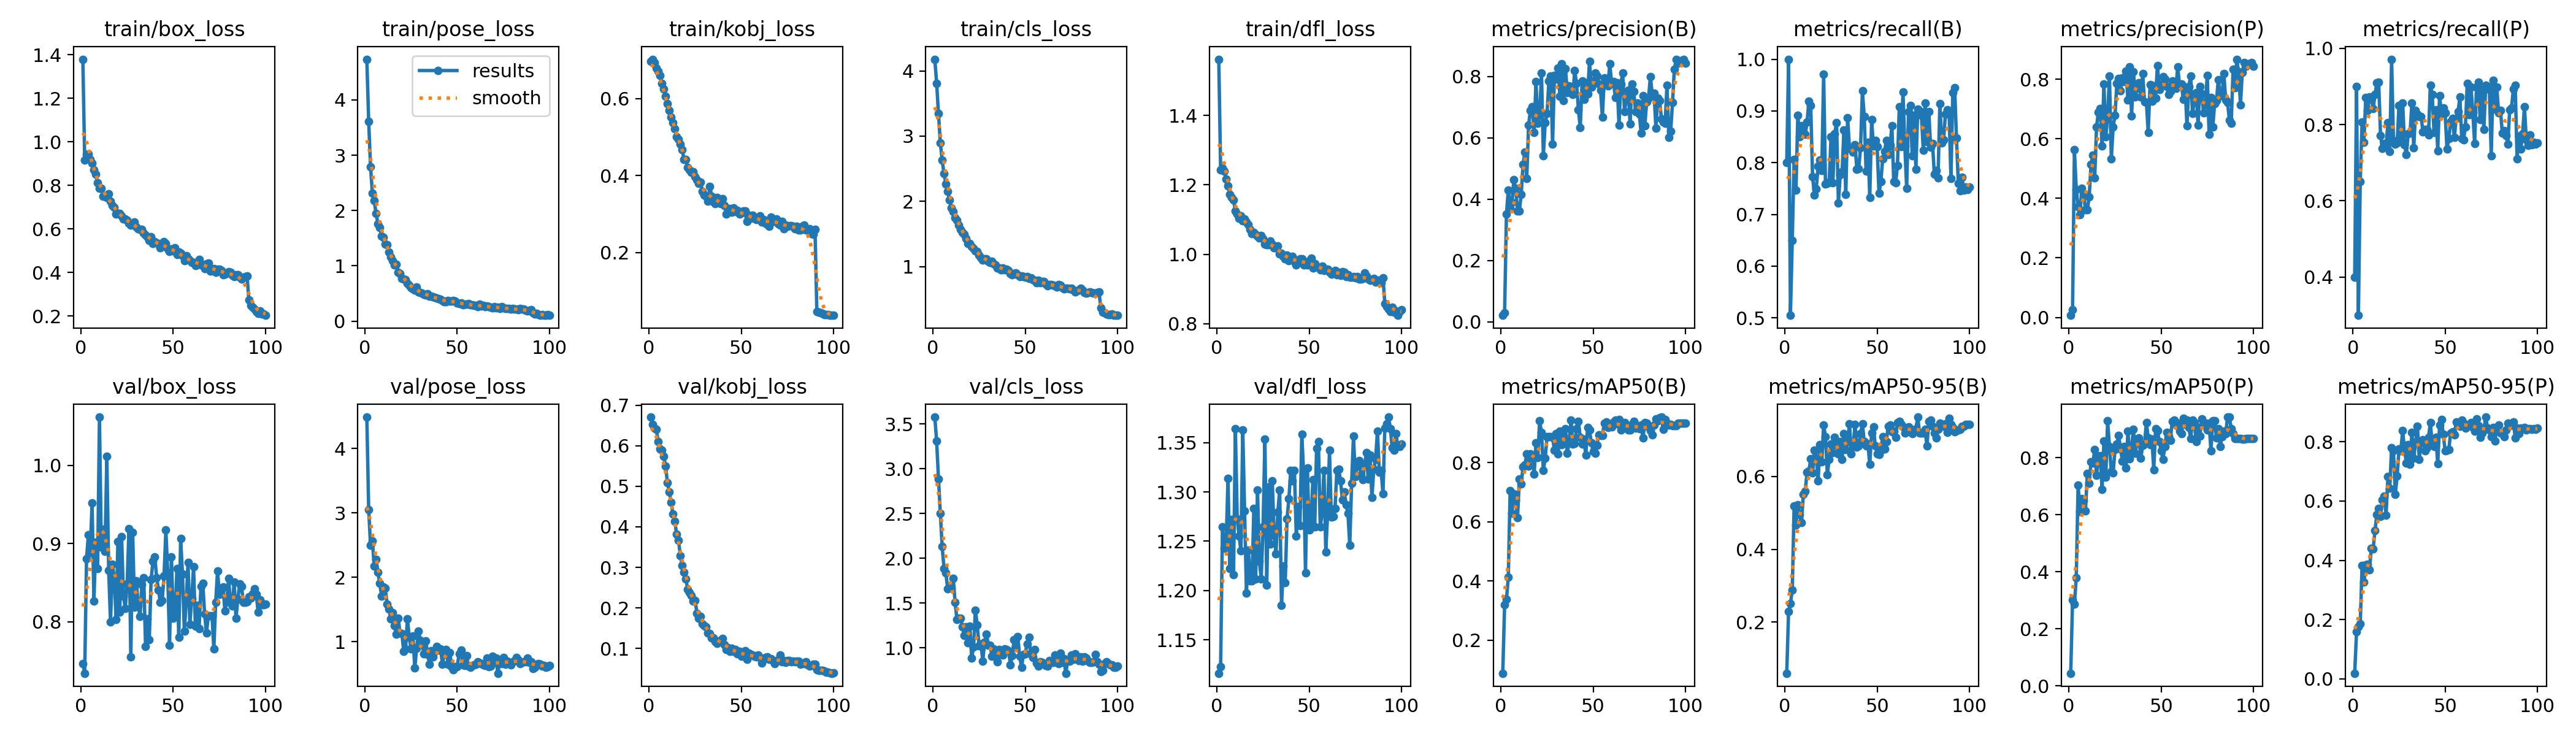

Values plotted in this chart, from the file beside it:
epoch, time, train/box_loss, train/pose_loss, train/kobj_loss, train/cls_loss, train/dfl_loss, metrics/precision(B), metrics/recall(B), metrics/mAP50(B), metrics/mAP50-95(B), metrics/precision(P), metrics/recall(P), metrics/mAP50(P), metrics/mAP50-95(P), val/box_loss, val/pose_loss, val/kobj_loss, val/cls_loss, val/dfl_loss, lr/pg0, lr/pg1, lr/pg2
1, 22.31, 1.379, 4.734, 0.6974, 4.179, 1.562, 0.02151, 0.8, 0.08771, 0.05924, 0.00691, 0.4, 0.04462, 0.0187, 0.7464, 4.486, 0.671, 3.577, 1.116, 0.0001087, 0.0001087, 0.0001087
2, 35.41, 0.9172, 3.609, 0.7023, 3.812, 1.244, 0.03044, 1, 0.3187, 0.2296, 0.02642, 0.9, 0.3013, 0.1594, 0.7342, 3.052, 0.6524, 3.309, 1.123, 0.0002176, 0.0002176, 0.0002176
3, 45.03, 0.9401, 2.792, 0.6936, 3.344, 1.248, 0.3509, 0.5048, 0.337, 0.2513, 0.5632, 0.2997, 0.2872, 0.1756, 0.8807, 2.497, 0.6441, 2.889, 1.265, 0.0003242, 0.0003242, 0.0003242
4, 58.61, 0.9426, 2.318, 0.6793, 2.894, 1.239, 0.4301, 0.65, 0.4117, 0.2875, 0.4301, 0.65, 0.3785, 0.1854, 0.9112, 2.563, 0.6409, 2.501, 1.243, 0.0003231, 0.0003231, 0.0003231
5, 72.22, 0.9174, 2.175, 0.6706, 2.632, 1.217, 0.3717, 0.8065, 0.7042, 0.5188, 0.3717, 0.8065, 0.7042, 0.3823, 0.8889, 2.174, 0.6107, 2.131, 1.248, 0.0003198, 0.0003198, 0.0003198
6, 83.01, 0.9032, 1.947, 0.6608, 2.422, 1.197, 0.39, 0.7465, 0.6291, 0.466, 0.3453, 0.7543, 0.612, 0.326, 0.952, 2.275, 0.5928, 1.889, 1.314, 0.0003165, 0.0003165, 0.0003165
7, 93.93, 0.8698, 1.762, 0.6388, 2.268, 1.172, 0.463, 0.8913, 0.6938, 0.5223, 0.4327, 0.871, 0.6569, 0.3845, 0.8263, 2.075, 0.5894, 1.837, 1.222, 0.0003132, 0.0003132, 0.0003132
8, 108.7, 0.8501, 1.69, 0.625, 2.156, 1.164, 0.4359, 0.8503, 0.6724, 0.4956, 0.4158, 0.8378, 0.6506, 0.3867, 0.9019, 1.904, 0.5747, 1.657, 1.272, 0.0003099, 0.0003099, 0.0003099
9, 118.1, 0.8111, 1.54, 0.6059, 2.019, 1.157, 0.362, 0.872, 0.6141, 0.4727, 0.362, 0.872, 0.6141, 0.3682, 0.8683, 1.709, 0.5503, 1.674, 1.216, 0.0003066, 0.0003066, 0.0003066
10, 130.1, 0.785, 1.512, 0.5872, 1.896, 1.124, 0.3613, 0.8675, 0.7442, 0.5513, 0.3613, 0.8675, 0.7442, 0.4405, 1.062, 1.852, 0.5092, 1.673, 1.364, 0.0003033, 0.0003033, 0.0003033
11, 142.4, 0.7859, 1.392, 0.5702, 1.839, 1.116, 0.4159, 0.8545, 0.7279, 0.5587, 0.4038, 0.842, 0.7098, 0.4388, 0.8959, 1.825, 0.487, 1.778, 1.272, 0.0003, 0.0003, 0.0003
12, 152, 0.7494, 1.385, 0.5511, 1.749, 1.104, 0.5133, 0.8786, 0.7848, 0.6109, 0.5133, 0.8786, 0.7848, 0.5005, 0.9181, 1.583, 0.4601, 1.508, 1.255, 0.0002967, 0.0002967, 0.0002967
13, 164.2, 0.7527, 1.251, 0.5368, 1.714, 1.111, 0.5534, 0.9184, 0.7918, 0.6145, 0.5449, 0.91, 0.7799, 0.5539, 0.8902, 1.506, 0.4314, 1.317, 1.24, 0.0002934, 0.0002934, 0.0002934
14, 176.5, 0.7445, 1.163, 0.5221, 1.632, 1.097, 0.4679, 0.9104, 0.8281, 0.6488, 0.4679, 0.9104, 0.8281, 0.5741, 1.011, 1.348, 0.4133, 1.33, 1.363, 0.0002901, 0.0002901, 0.0002901
15, 186.4, 0.7603, 1.09, 0.5008, 1.573, 1.102, 0.6417, 0.773, 0.787, 0.6098, 0.64, 0.7714, 0.7378, 0.5489, 0.8659, 1.448, 0.3819, 1.335, 1.281, 0.0002868, 0.0002868, 0.0002868
16, 197.7, 0.7271, 1.011, 0.4944, 1.524, 1.093, 0.69, 0.7369, 0.8281, 0.6727, 0.69, 0.7369, 0.8039, 0.6044, 0.7995, 1.243, 0.3662, 1.234, 1.198, 0.0002835, 0.0002835, 0.0002835
17, 211, 0.708, 1.028, 0.4822, 1.498, 1.087, 0.7007, 0.7497, 0.8181, 0.6524, 0.7007, 0.7497, 0.806, 0.6158, 0.8733, 1.114, 0.3295, 1.139, 1.241, 0.0002803, 0.0002803, 0.0002803
18, 221.8, 0.6992, 0.8871, 0.4671, 1.426, 1.072, 0.6167, 0.7932, 0.7601, 0.5876, 0.5749, 0.7428, 0.6886, 0.5525, 0.857, 1.364, 0.3046, 1.234, 1.21, 0.000277, 0.000277, 0.000277
19, 231.9, 0.6676, 0.8605, 0.4423, 1.356, 1.059, 0.7841, 0.8047, 0.8669, 0.6867, 0.7841, 0.8047, 0.8574, 0.6821, 0.8033, 1.137, 0.2883, 1.06, 1.21, 0.0002737, 0.0002737, 0.0002737
20, 244.2, 0.6721, 0.7696, 0.4418, 1.354, 1.064, 0.6482, 0.7851, 0.8171, 0.6395, 0.6075, 0.7293, 0.7307, 0.6424, 0.9028, 1.127, 0.2718, 1.243, 1.283, 0.0002704, 0.0002704, 0.0002704
21, 255.3, 0.6708, 0.7652, 0.4214, 1.31, 1.058, 0.6741, 0.9714, 0.941, 0.7412, 0.6741, 0.9714, 0.9289, 0.7809, 0.8122, 0.8476, 0.2461, 0.8885, 1.212, 0.0002671, 0.0002671, 0.0002671
22, 265.8, 0.6597, 0.7551, 0.4145, 1.277, 1.052, 0.8109, 0.7586, 0.9008, 0.7093, 0.8109, 0.7586, 0.8389, 0.7704, 0.9092, 0.8897, 0.2374, 1.008, 1.302, 0.0002638, 0.0002638, 0.0002638
23, 277.9, 0.6444, 0.6793, 0.4085, 1.244, 1.048, 0.5408, 0.7595, 0.7734, 0.605, 0.5322, 0.7487, 0.7512, 0.6229, 0.8331, 1.356, 0.2305, 1.421, 1.23, 0.0002605, 0.0002605, 0.0002605
24, 288.9, 0.6447, 0.6481, 0.4102, 1.233, 1.053, 0.6491, 0.7627, 0.8151, 0.6478, 0.6406, 0.7512, 0.7469, 0.6842, 0.8175, 1.063, 0.2169, 1.255, 1.212, 0.0002572, 0.0002572, 0.0002572
25, 298.7, 0.6406, 0.6012, 0.3971, 1.173, 1.046, 0.679, 0.8498, 0.8879, 0.6883, 0.679, 0.8498, 0.8284, 0.7751, 0.8488, 0.8832, 0.2186, 1.024, 1.265, 0.0002539, 0.0002539, 0.0002539
26, 310.8, 0.6269, 0.5882, 0.389, 1.137, 1.029, 0.7851, 0.761, 0.8875, 0.6656, 0.7851, 0.761, 0.8468, 0.77, 0.9187, 1.085, 0.1869, 1.047, 1.354, 0.0002506, 0.0002506, 0.0002506
27, 321.8, 0.6181, 0.5583, 0.3806, 1.101, 1.028, 0.8023, 0.8565, 0.8862, 0.7077, 0.8023, 0.8565, 0.8771, 0.8369, 0.7551, 0.5881, 0.1737, 0.8541, 1.205, 0.0002473, 0.0002473, 0.0002473
28, 331.8, 0.6225, 0.6154, 0.383, 1.116, 1.028, 0.5801, 0.8769, 0.8842, 0.6874, 0.761, 0.7464, 0.8309, 0.7721, 0.9146, 0.8998, 0.1795, 1.064, 1.305, 0.000244, 0.000244, 0.000244
29, 343.6, 0.6327, 0.5244, 0.3599, 1.123, 1.038, 0.8034, 0.7218, 0.8408, 0.6627, 0.8034, 0.7218, 0.7884, 0.7286, 0.8187, 1.165, 0.1614, 1.156, 1.247, 0.0002407, 0.0002407, 0.0002407
30, 354.3, 0.6101, 0.5215, 0.3489, 1.077, 1.029, 0.792, 0.7766, 0.8977, 0.6962, 0.792, 0.7766, 0.8379, 0.7912, 0.8528, 1.02, 0.1567, 1.032, 1.311, 0.0002374, 0.0002374, 0.0002374
31, 364.7, 0.6001, 0.5024, 0.3458, 1.064, 1.019, 0.8284, 0.7823, 0.8292, 0.6462, 0.8263, 0.7776, 0.7639, 0.724, 0.8201, 0.9543, 0.1529, 1.028, 1.256, 0.0002341, 0.0002341, 0.0002341
32, 379.5, 0.5978, 0.4814, 0.3342, 1.084, 1.019, 0.7358, 0.8629, 0.9058, 0.7185, 0.7293, 0.8565, 0.8917, 0.8327, 0.8067, 0.8072, 0.1383, 0.906, 1.237, 0.0002308, 0.0002308, 0.0002308
33, 391.8, 0.5979, 0.472, 0.3722, 1.044, 1.025, 0.8412, 0.7384, 0.8605, 0.6732, 0.8412, 0.7384, 0.7964, 0.7444, 0.8481, 1.009, 0.1371, 0.9914, 1.28, 0.0002275, 0.0002275, 0.0002275
34, 401, 0.5821, 0.4929, 0.3459, 1.021, 1.002, 0.7224, 0.8864, 0.8905, 0.6954, 0.6775, 0.8364, 0.8369, 0.7983, 0.8566, 0.7975, 0.1261, 0.9071, 1.302, 0.0002242, 0.0002242, 0.0002242
35, 413, 0.5734, 0.4471, 0.3317, 0.9811, 1.003, 0.8252, 0.828, 0.9132, 0.7451, 0.8252, 0.828, 0.898, 0.8515, 0.7683, 0.648, 0.1259, 0.8421, 1.185, 0.0002209, 0.0002209, 0.0002209
36, 424.9, 0.5625, 0.455, 0.3278, 0.9787, 0.9945, 0.7472, 0.828, 0.831, 0.6618, 0.7406, 0.8215, 0.8152, 0.7414, 0.8037, 0.8592, 0.1163, 0.9792, 1.225, 0.0002176, 0.0002176, 0.0002176
37, 434.2, 0.5462, 0.4445, 0.3427, 0.9482, 0.9865, 0.7691, 0.8208, 0.8726, 0.6832, 0.7691, 0.8208, 0.8566, 0.7974, 0.7767, 0.7595, 0.1121, 0.9272, 1.208, 0.0002143, 0.0002143, 0.0002143
38, 445.9, 0.5631, 0.4239, 0.3357, 0.9825, 0.998, 0.7517, 0.8345, 0.9426, 0.7424, 0.7873, 0.7802, 0.8682, 0.8061, 0.8541, 0.8503, 0.118, 0.9189, 1.273, 0.000211, 0.000211, 0.000211
39, 458.1, 0.5323, 0.4142, 0.327, 0.9532, 0.9816, 0.7413, 0.7877, 0.8613, 0.6803, 0.7413, 0.7877, 0.7984, 0.7705, 0.8777, 0.9266, 0.1186, 0.991, 1.293, 0.0002077, 0.0002077, 0.0002077
40, 467.4, 0.5421, 0.4014, 0.3399, 0.9555, 0.9879, 0.8193, 0.7888, 0.865, 0.6842, 0.818, 0.7875, 0.8425, 0.7794, 0.883, 0.8661, 0.1243, 0.9825, 1.322, 0.0002044, 0.0002044, 0.0002044
41, 479.1, 0.5346, 0.3918, 0.3224, 0.9398, 0.9933, 0.7766, 0.8282, 0.9143, 0.717, 0.7248, 0.7731, 0.8493, 0.8157, 0.8566, 0.8867, 0.1092, 0.9694, 1.311, 0.0002011, 0.0002011, 0.0002011
42, 491.6, 0.5319, 0.3735, 0.3, 0.8977, 0.9792, 0.6918, 0.9387, 0.9385, 0.7452, 0.723, 0.9029, 0.9225, 0.864, 0.841, 0.6447, 0.09756, 0.8125, 1.322, 0.0001978, 0.0001978, 0.0001978
43, 501, 0.5124, 0.3463, 0.3089, 0.8769, 0.97, 0.6333, 0.8898, 0.8842, 0.6954, 0.6221, 0.8786, 0.8689, 0.7934, 0.8246, 0.8181, 0.1015, 0.9156, 1.255, 0.0001945, 0.0001945, 0.0001945
44, 512.6, 0.5242, 0.353, 0.3147, 0.8965, 0.9839, 0.785, 0.7832, 0.8631, 0.6838, 0.781, 0.7791, 0.8463, 0.7839, 0.8273, 0.8762, 0.0929, 1.091, 1.285, 0.0001912, 0.0001912, 0.0001912
45, 524.9, 0.5419, 0.3774, 0.3058, 0.903, 0.987, 0.7252, 0.8392, 0.8793, 0.6894, 0.7252, 0.8392, 0.8649, 0.8141, 0.8587, 0.6501, 0.09969, 1.007, 1.266, 0.0001879, 0.0001879, 0.0001879
46, 535, 0.5328, 0.3569, 0.3154, 0.8725, 0.9871, 0.7792, 0.733, 0.8253, 0.6332, 0.7775, 0.7307, 0.7582, 0.7265, 0.9172, 0.8279, 0.09228, 1.124, 1.359, 0.0001846, 0.0001846, 0.0001846
47, 546.6, 0.511, 0.3569, 0.3063, 0.8432, 0.9702, 0.744, 0.8834, 0.9182, 0.7196, 0.7366, 0.876, 0.9011, 0.8559, 0.8628, 0.6144, 0.09746, 0.9069, 1.318, 0.0001814, 0.0001814, 0.0001814
48, 559.2, 0.4975, 0.3765, 0.3103, 0.854, 0.9709, 0.8485, 0.8319, 0.9095, 0.7362, 0.8463, 0.8288, 0.8957, 0.8757, 0.7701, 0.5591, 0.08615, 0.7827, 1.218, 0.0001781, 0.0001781, 0.0001781
49, 569.4, 0.5065, 0.3584, 0.2999, 0.8468, 0.9685, 0.7656, 0.8431, 0.8669, 0.6833, 0.7656, 0.8431, 0.8568, 0.8256, 0.883, 0.6136, 0.09301, 0.9268, 1.325, 0.0001748, 0.0001748, 0.0001748
50, 580.5, 0.4997, 0.3335, 0.304, 0.8402, 0.9814, 0.7787, 0.8307, 0.8369, 0.6629, 0.7787, 0.8307, 0.8236, 0.7695, 0.8048, 0.6145, 0.07994, 0.9372, 1.261, 0.0001715, 0.0001715, 0.0001715
51, 593, 0.5128, 0.3215, 0.3081, 0.8431, 0.9888, 0.8117, 0.7406, 0.8319, 0.6608, 0.8076, 0.7365, 0.7946, 0.7715, 0.8096, 0.8111, 0.0835, 1.041, 1.27, 0.0001682, 0.0001682, 0.0001682
52, 603.7, 0.483, 0.3336, 0.3087, 0.816, 0.9596, 0.8009, 0.763, 0.8583, 0.6716, 0.8009, 0.763, 0.8396, 0.7731, 0.8679, 0.8692, 0.09437, 1.12, 1.313, 0.0001649, 0.0001649, 0.0001649
53, 614.8, 0.4942, 0.2951, 0.2803, 0.825, 0.9725, 0.7761, 0.8079, 0.8933, 0.7089, 0.7761, 0.8079, 0.889, 0.8304, 0.7802, 0.6431, 0.07302, 0.9351, 1.265, 0.0001616, 0.0001616, 0.0001616
54, 627.1, 0.4869, 0.3026, 0.2973, 0.8001, 0.9636, 0.7545, 0.8221, 0.892, 0.6752, 0.7479, 0.8155, 0.8761, 0.8341, 0.9062, 0.632, 0.08761, 0.8929, 1.344, 0.0001583, 0.0001583, 0.0001583
55, 638.3, 0.4771, 0.3024, 0.2889, 0.7922, 0.9616, 0.6674, 0.8428, 0.8909, 0.6953, 0.7582, 0.7662, 0.8613, 0.8241, 0.8607, 0.7848, 0.08449, 0.9824, 1.351, 0.000155, 0.000155, 0.000155
56, 649.4, 0.4532, 0.3177, 0.2966, 0.7482, 0.9552, 0.7951, 0.8158, 0.9328, 0.7382, 0.7951, 0.8158, 0.9276, 0.8661, 0.7881, 0.6211, 0.0836, 0.832, 1.265, 0.0001517, 0.0001517, 0.0001517
57, 663.1, 0.4767, 0.3, 0.2893, 0.7937, 0.9662, 0.7759, 0.8333, 0.9373, 0.7414, 0.7759, 0.8333, 0.9307, 0.8624, 0.8252, 0.5967, 0.08013, 0.7966, 1.278, 0.0001484, 0.0001484, 0.0001484
58, 674.9, 0.4631, 0.2939, 0.2854, 0.7483, 0.9542, 0.7693, 0.8718, 0.9181, 0.7222, 0.7693, 0.8718, 0.9141, 0.8528, 0.8759, 0.6292, 0.07901, 0.848, 1.322, 0.0001451, 0.0001451, 0.0001451
59, 684.5, 0.4548, 0.2798, 0.2894, 0.7677, 0.9576, 0.8408, 0.7636, 0.9219, 0.7241, 0.8408, 0.7636, 0.9204, 0.8723, 0.7967, 0.6405, 0.08321, 0.8362, 1.239, 0.0001418, 0.0001418, 0.0001418
60, 696.5, 0.445, 0.2806, 0.2949, 0.771, 0.9569, 0.7786, 0.7607, 0.9206, 0.7082, 0.7786, 0.7607, 0.8918, 0.8635, 0.8295, 0.6487, 0.07745, 0.8205, 1.278, 0.0001385, 0.0001385, 0.0001385
... 40 more rows
